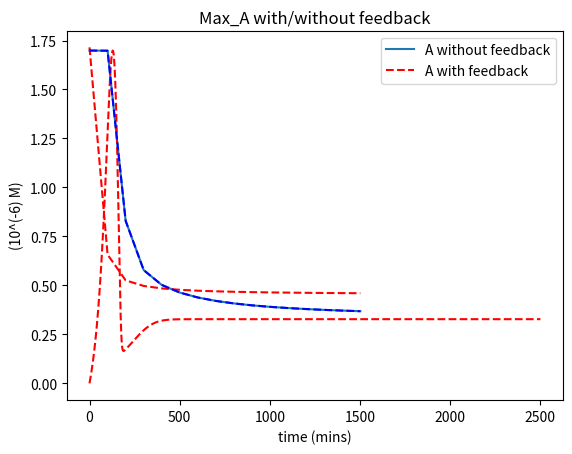

Generate this figure with matplotlib:
#!/usr/bin/env python
# coding: utf-8

# In[1]:


import numpy as np
import scipy as sp
from scipy.integrate import odeint
from matplotlib import pyplot as plt


# In[2]:
ta = 0.025
ti = 0.005
bp = 0.065
kdp = 0.1
kp = 0.1
kd = 0.005
bdp = 0.125


#function that returns dx/dt dy/dt
def model0(z, t, t0, beta):
    A = z[0]
    Ap = z[1]
    K = z[2]
    P = min(1, t/t0)

    tran = ta * A + ti
    phos = (bp * K * A) / (kp + A)
    dephos = (bdp * P * Ap) / (kdp + Ap)
    dAdt = tran - phos + dephos - (kd * A)
    dApdt = phos - dephos - (kd * Ap)
    dKdt = tran - (kd * K)

    return [dAdt, dApdt, dKdt]


# In[13]:


# initial condition for z. 

z0 = [0, 0, 0]

# time points

t = np.linspace(0,2500,10000)

# Defining parameters

t0 = -100
beta = 0
# solve ODE for z. z is an array containing two vectors x and y
A_max = np.empty(16)
time = np.empty(16)
for i in range(0, 16):
    t0 = t0 + 100.1
    z = odeint(model0,z0,t,args=(t0, beta))
    A = z[:, 0]
    Ap = z[:, 1]
    K = z[:, 2]
    A_max[i] = max(A)
    time[i] = t0


# In[14]:

plt.plot(time, A_max)
plt.title('Max_A')
plt.xlabel('time (mins')
plt.ylabel('Max_A (10^(-6) M)')
plt.title('Plot of Array A')
plt.show()


# section b
z2 = odeint(model0,z0,t,args=(0.001, beta))
A2 = z2[:, 0]
A_max0 = max(A2)
print(A_max0)

plt.plot(t,A2,'r--')
plt.xlabel('time (mins)')
plt.ylabel('(10^(-6) M)')
plt.legend(['A','Ap', 'K'], loc='best')
plt.show()



def model1(z, t, t0, beta):
    A1 = z[0]
    Ap1 = z[1]
    K1 = z[2]
    P1 = min(1, t/t0)

    tran = ta * A_max0 + ti
    phos = (bp * K1 * A1) / (kp + A1)
    dephos = (bdp * P1 * Ap1) / (kdp + Ap1)
    dAdt = tran - phos + dephos - (kd * A1)
    dApdt = phos - dephos - (kd * Ap1)
    dKdt = tran - (kd * K1)

    return [dAdt, dApdt, dKdt]


t0 = -100
A_max1 = np.empty(16)
time1 = np.empty(16)
for o in range(0, 16):
    t0 = t0 + 100.1
    z1 = odeint(model1,z0,t,args=(t0, beta))
    A1 = z1[:, 0]
    A_max1[o] = max(A1)
    time1[o] = t0

plt.plot(time1,A_max1,'r--')
plt.plot(time,A_max,'b--')
plt.title('Max_A with/without feedback')
plt.xlabel('time (mins)')
plt.ylabel('(10^(-6) M)')
plt.legend(['A without feedback', 'A with feedback'], loc='best')
plt.show()




